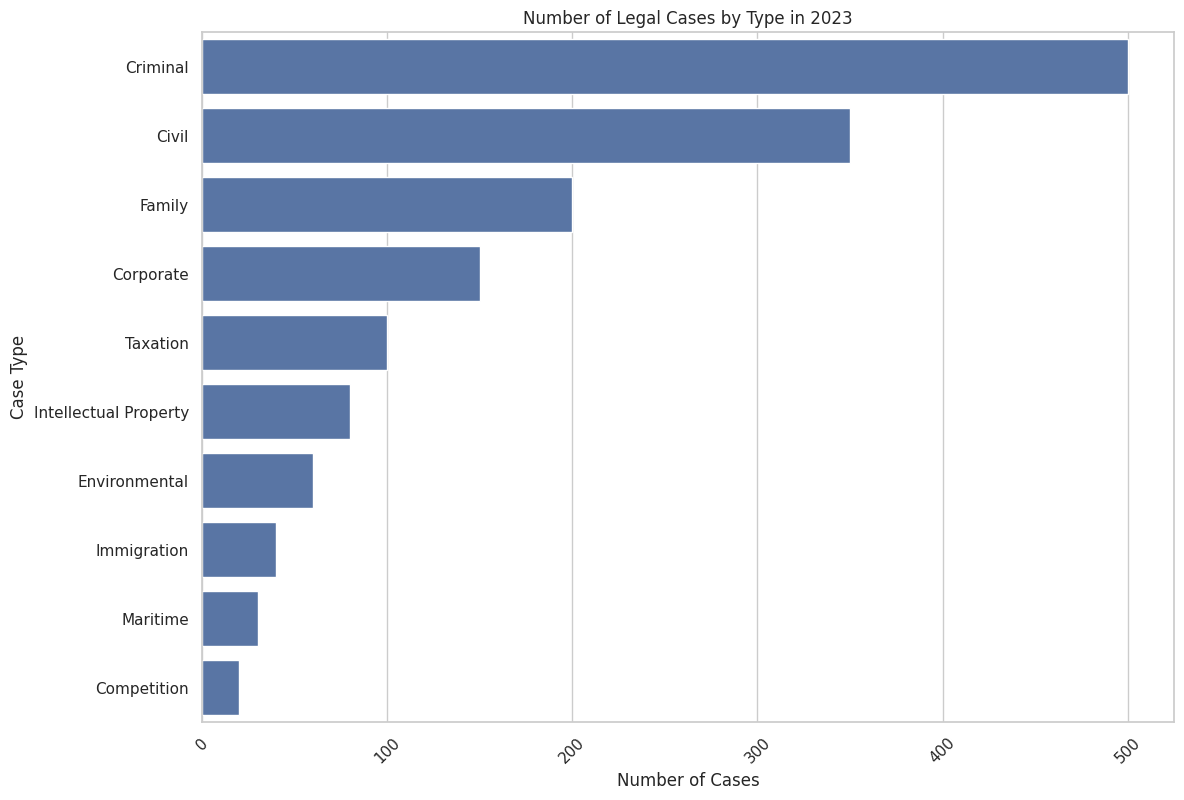

Generate this figure with matplotlib: (Note: this script raises an exception after producing the figure.)
import matplotlib.pyplot as plt
import seaborn as sns

# Data preparation
data_labels = ["Number of Cases", "Case Type"]
line_labels = [
    "Criminal", "Civil", "Family", "Corporate", "Taxation",
    "Intellectual Property", "Environmental", "Immigration", 
    "Maritime", "Competition"
]
data = [
    500, 350, 200, 150, 100,
    80, 60, 40, 30, 20
]

# Create DataFrame
import pandas as pd

df = pd.DataFrame({
    data_labels[1]: line_labels, 
    data_labels[0]: data
})

# Set the style
sns.set_theme(style="whitegrid")

# Create the figure and the axes (subplots)
plt.figure(figsize=(12, 8))
ax = plt.subplot()

# Draw the plot
sns.barplot(x=data_labels[0], y=data_labels[1], data=df, ax=ax)

# Set title
ax.set_title('Number of Legal Cases by Type in 2023')

# Automatically adjust subplot params for the subplot(s) to fit in to the figure area.
plt.tight_layout()

# Avoid labels overlapping by rotating them
plt.xticks(rotation=45)

# Save the figure
output_path = "/cpfs01/user/liuqi/workspace/plotchart/demo/histogram/png/619.png"
plt.savefig(output_path)

# Clear the current figure's state
plt.clf()
